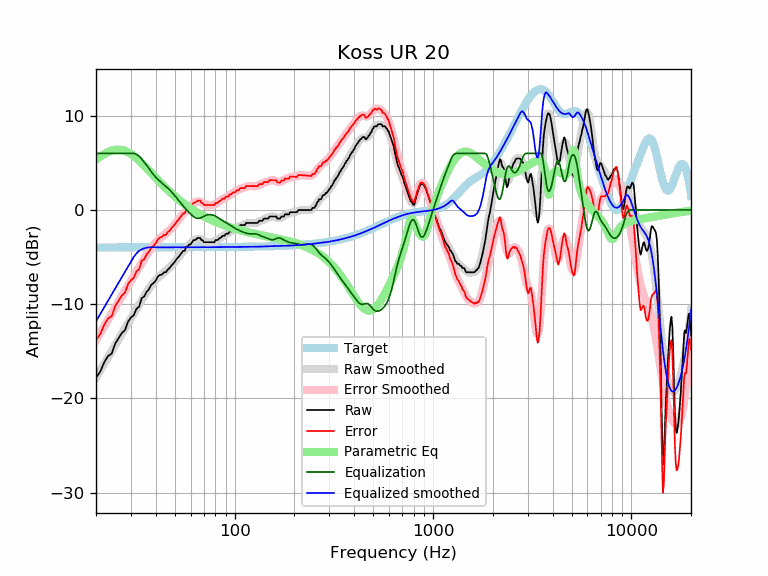

The data file committed next to this chart (first rows):
frequency, raw, error, smoothed, error_smoothed, equalization, parametric_eq, equalized_raw, equalized_smoothed, target
20, -17.79, -13.80, -17.82, -13.83, 6.00, 5.34, -11.79, -11.82, -3.98
21, -17.17, -13.19, -17.05, -13.07, 6.00, 5.66, -11.17, -11.05, -3.98
22, -16.18, -12.19, -16.32, -12.34, 6.00, 5.93, -10.18, -10.32, -3.98
23, -15.51, -11.53, -15.62, -11.64, 6.00, 6.14, -9.51, -9.62, -3.98
24, -15.25, -11.27, -14.94, -10.96, 6.00, 6.30, -9.25, -8.94, -3.98
25, -14.18, -10.20, -14.30, -10.32, 6.00, 6.38, -8.18, -8.30, -3.98
26, -13.60, -9.62, -13.69, -9.71, 6.00, 6.41, -7.60, -7.69, -3.98
27, -13.06, -9.09, -13.11, -9.13, 6.00, 6.37, -7.06, -7.11, -3.98
28, -12.76, -8.78, -12.55, -8.58, 6.00, 6.27, -6.76, -6.55, -3.98
29, -11.86, -7.89, -12.02, -8.04, 6.00, 6.12, -5.86, -6.02, -3.97
30, -11.43, -7.45, -11.50, -7.53, 6.00, 5.94, -5.43, -5.50, -3.97
31, -11.17, -7.20, -11.00, -7.03, 6.00, 5.72, -5.17, -5.00, -3.97
32, -10.49, -6.52, -10.51, -6.54, 5.90, 5.49, -4.59, -4.61, -3.97
33, -10.27, -6.30, -10.04, -6.07, 5.70, 5.23, -4.56, -4.34, -3.97
34, -9.35, -5.38, -9.58, -5.61, 5.41, 4.97, -3.95, -4.17, -3.97
35, -9.19, -5.22, -9.15, -5.18, 5.08, 4.70, -4.12, -4.07, -3.97
36, -8.68, -4.71, -8.74, -4.77, 4.74, 4.44, -3.94, -4.00, -3.97
37, -8.41, -4.44, -8.37, -4.40, 4.40, 4.17, -4.02, -3.97, -3.97
38, -7.94, -3.97, -8.02, -4.05, 4.05, 3.91, -3.89, -3.97, -3.97
39, -7.76, -3.79, -7.72, -3.75, 3.75, 3.66, -4.01, -3.97, -3.97
40, -7.50, -3.53, -7.45, -3.48, 3.48, 3.41, -4.02, -3.97, -3.97
41, -7.08, -3.11, -7.21, -3.24, 3.24, 3.18, -3.84, -3.97, -3.97
42, -6.90, -2.93, -7.01, -3.04, 3.04, 2.95, -3.86, -3.97, -3.97
43, -6.85, -2.88, -6.82, -2.85, 2.85, 2.73, -4.00, -3.97, -3.97
44, -6.62, -2.65, -6.64, -2.67, 2.67, 2.52, -3.95, -3.97, -3.97
45, -6.62, -2.65, -6.47, -2.50, 2.50, 2.32, -4.12, -3.97, -3.97
46, -6.33, -2.36, -6.29, -2.32, 2.32, 2.12, -4.01, -3.97, -3.97
47, -6.16, -2.19, -6.10, -2.14, 2.14, 1.94, -4.03, -3.97, -3.97
48, -5.89, -1.92, -5.90, -1.93, 1.93, 1.76, -3.96, -3.97, -3.97
49, -5.71, -1.74, -5.69, -1.72, 1.72, 1.59, -3.99, -3.97, -3.97
50, -5.48, -1.51, -5.47, -1.50, 1.50, 1.43, -3.98, -3.97, -3.97
51, -5.21, -1.24, -5.25, -1.28, 1.28, 1.28, -3.93, -3.97, -3.97
52, -5.02, -1.05, -5.02, -1.05, 1.05, 1.13, -3.97, -3.97, -3.97
53, -4.80, -0.83, -4.80, -0.83, 0.83, 0.99, -3.96, -3.97, -3.97
54, -4.57, -0.60, -4.59, -0.62, 0.62, 0.85, -3.95, -3.97, -3.97
55, -4.34, -0.37, -4.39, -0.42, 0.42, 0.73, -3.92, -3.97, -3.97
56, -4.34, -0.37, -4.20, -0.23, 0.23, 0.60, -4.11, -3.97, -3.97
57, -3.88, 0.08, -4.02, -0.05, 0.05, 0.48, -3.83, -3.97, -3.97
58, -3.88, 0.08, -3.85, 0.12, -0.12, 0.37, -4.01, -3.97, -3.97
59, -3.66, 0.31, -3.68, 0.28, -0.28, 0.26, -3.94, -3.97, -3.97
60, -3.66, 0.31, -3.53, 0.44, -0.44, 0.16, -4.09, -3.97, -3.97
61, -3.43, 0.54, -3.39, 0.58, -0.58, 0.06, -4.00, -3.97, -3.97
62, -3.20, 0.76, -3.27, 0.70, -0.70, -0.04, -3.90, -3.97, -3.97
63, -3.20, 0.76, -3.17, 0.79, -0.79, -0.13, -3.99, -3.97, -3.97
64, -3.10, 0.86, -3.11, 0.86, -0.86, -0.22, -3.96, -3.96, -3.96
65, -2.97, 0.99, -3.07, 0.89, -0.89, -0.30, -3.87, -3.96, -3.96
66, -2.97, 0.99, -3.07, 0.89, -0.89, -0.38, -3.86, -3.96, -3.96
67, -2.97, 0.99, -3.10, 0.86, -0.86, -0.46, -3.83, -3.96, -3.96
68, -3.20, 0.76, -3.15, 0.81, -0.81, -0.54, -4.01, -3.96, -3.96
69, -3.23, 0.73, -3.22, 0.74, -0.74, -0.61, -3.97, -3.96, -3.96
70, -3.43, 0.53, -3.29, 0.67, -0.67, -0.68, -4.10, -3.96, -3.96
71, -3.43, 0.53, -3.35, 0.61, -0.61, -0.75, -4.03, -3.96, -3.96
72, -3.43, 0.53, -3.40, 0.55, -0.55, -0.81, -3.98, -3.96, -3.96
73, -3.43, 0.53, -3.44, 0.52, -0.52, -0.88, -3.95, -3.96, -3.96
74, -3.43, 0.53, -3.46, 0.50, -0.50, -0.94, -3.93, -3.96, -3.96
75, -3.43, 0.53, -3.46, 0.49, -0.49, -1.00, -3.92, -3.95, -3.95
76, -3.43, 0.52, -3.45, 0.51, -0.51, -1.05, -3.94, -3.95, -3.95
77, -3.43, 0.52, -3.42, 0.53, -0.53, -1.11, -3.96, -3.95, -3.95
78, -3.43, 0.52, -3.39, 0.56, -0.56, -1.16, -3.99, -3.95, -3.95
79, -3.43, 0.52, -3.34, 0.61, -0.61, -1.21, -4.04, -3.95, -3.95
... 553 more rows
